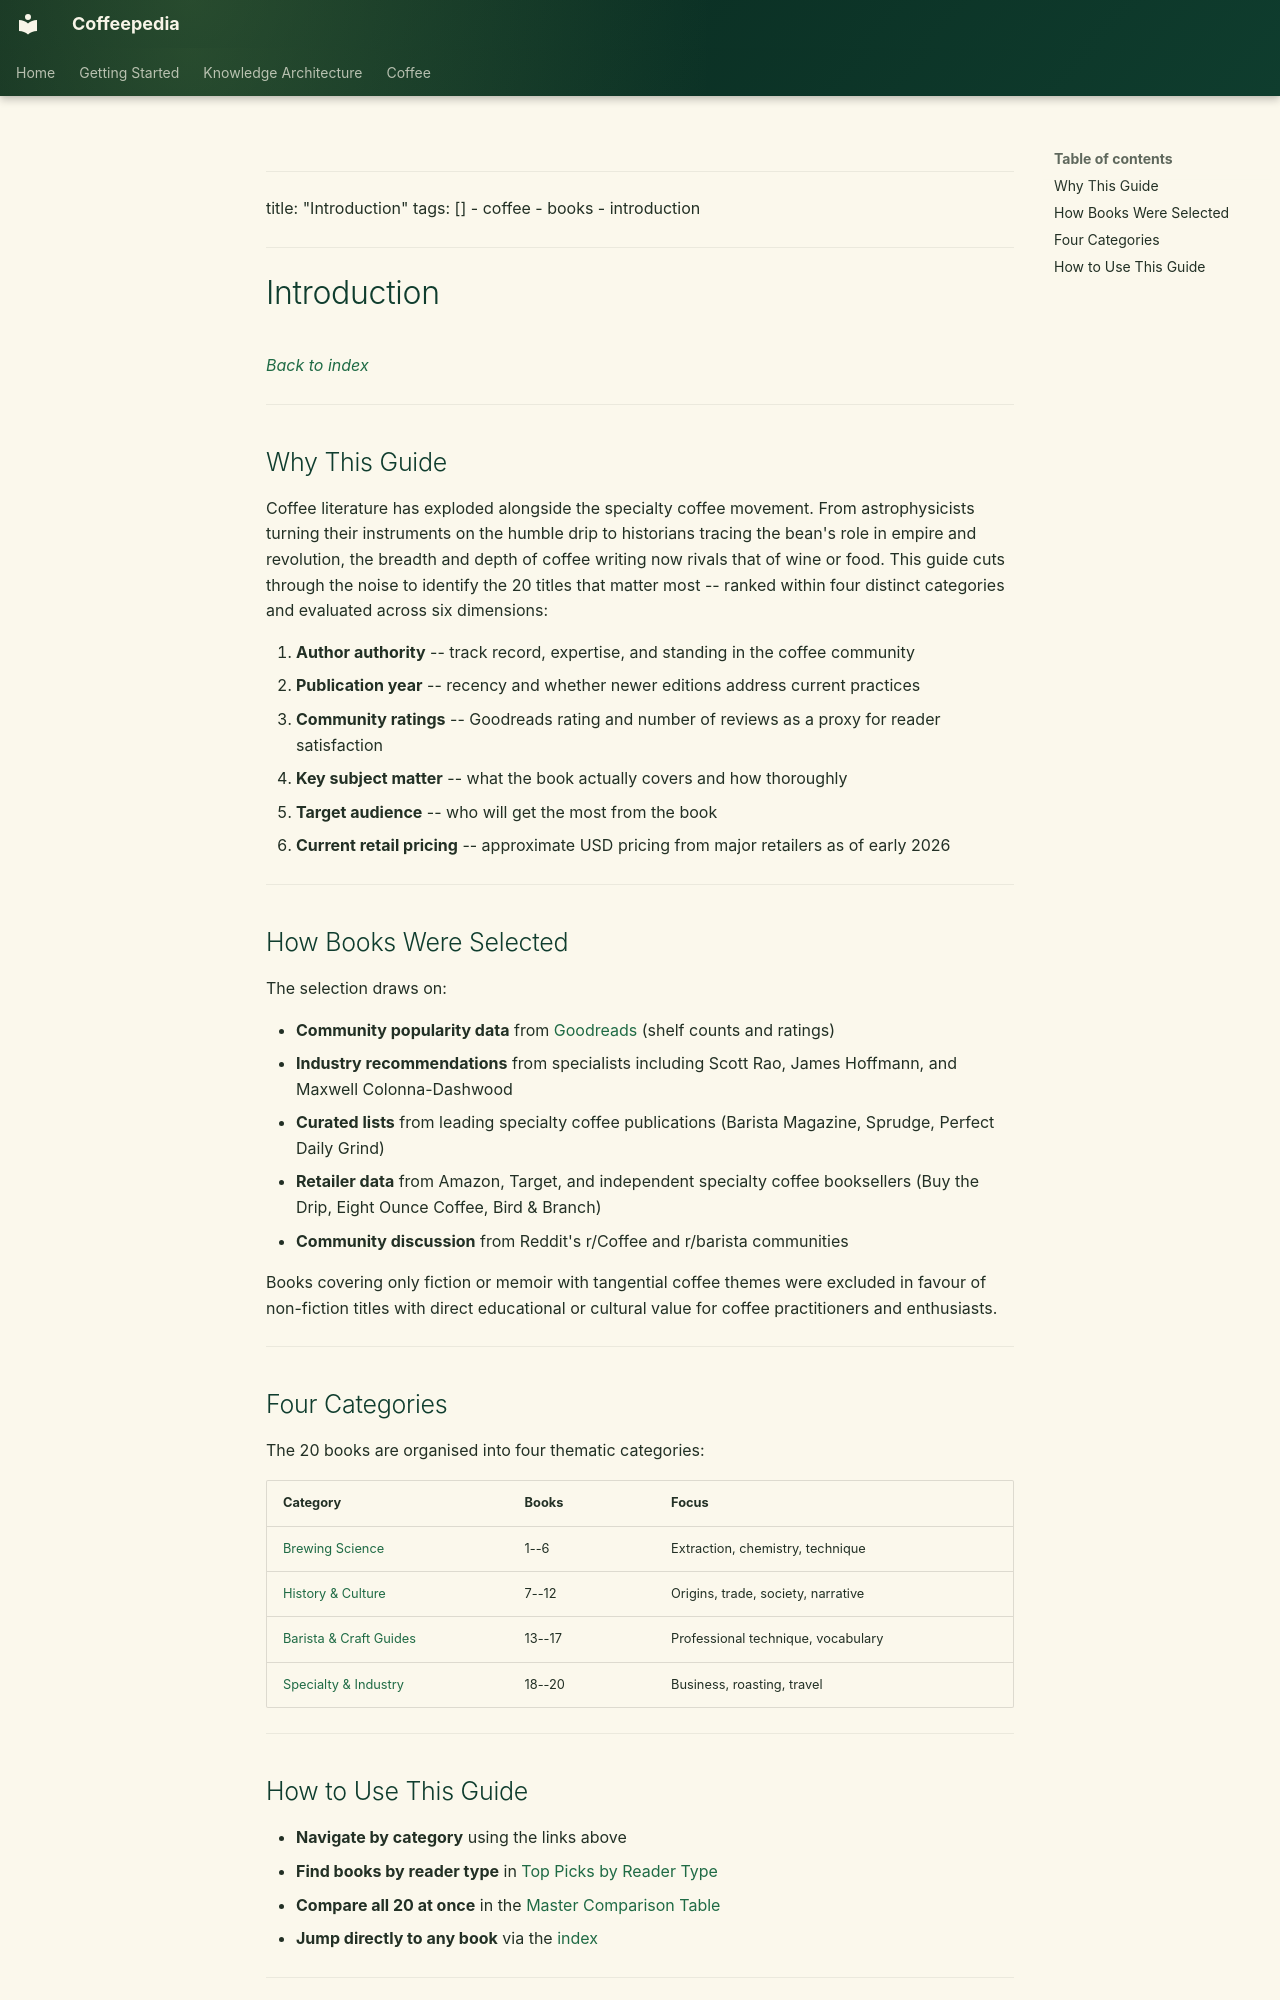

repository: Vauldt/all-about-coffee · page: coffee/books/introduction/index.html · generator: mkdocs

---
title: "Introduction"
tags: []
  - coffee
  - books
  - introduction
---

# Introduction

*[Back to index](../index.md)*

---

## Why This Guide

Coffee literature has exploded alongside the specialty coffee movement. From astrophysicists turning their instruments on the humble drip to historians tracing the bean's role in empire and revolution, the breadth and depth of coffee writing now rivals that of wine or food. This guide cuts through the noise to identify the 20 titles that matter most -- ranked within four distinct categories and evaluated across six dimensions:

1. **Author authority** -- track record, expertise, and standing in the coffee community
2. **Publication year** -- recency and whether newer editions address current practices
3. **Community ratings** -- Goodreads rating and number of reviews as a proxy for reader satisfaction
4. **Key subject matter** -- what the book actually covers and how thoroughly
5. **Target audience** -- who will get the most from the book
6. **Current retail pricing** -- approximate USD pricing from major retailers as of early 2026

---

## How Books Were Selected

The selection draws on:

- **Community popularity data** from [Goodreads](https://www.goodreads.com/shelf/show/coffee) (shelf counts and ratings)
- **Industry recommendations** from specialists including Scott Rao, James Hoffmann, and Maxwell Colonna-Dashwood
- **Curated lists** from leading specialty coffee publications (Barista Magazine, Sprudge, Perfect Daily Grind)
- **Retailer data** from Amazon, Target, and independent specialty coffee booksellers (Buy the Drip, Eight Ounce Coffee, Bird & Branch)
- **Community discussion** from Reddit's r/Coffee and r/barista communities

Books covering only fiction or memoir with tangential coffee themes were excluded in favour of non-fiction titles with direct educational or cultural value for coffee practitioners and enthusiasts.

---

## Four Categories

The 20 books are organised into four thematic categories:

| Category | Books | Focus |
|---|---|---|
| [Brewing Science](categories/brewing-science.md) | 1--6 | Extraction, chemistry, technique |
| [History & Culture](categories/history-culture.md) | 7--12 | Origins, trade, society, narrative |
| [Barista & Craft Guides](categories/barista-guides.md) | 13--17 | Professional technique, vocabulary |
| [Specialty & Industry](categories/specialty-industry.md) | 18--20 | Business, roasting, travel |

---
